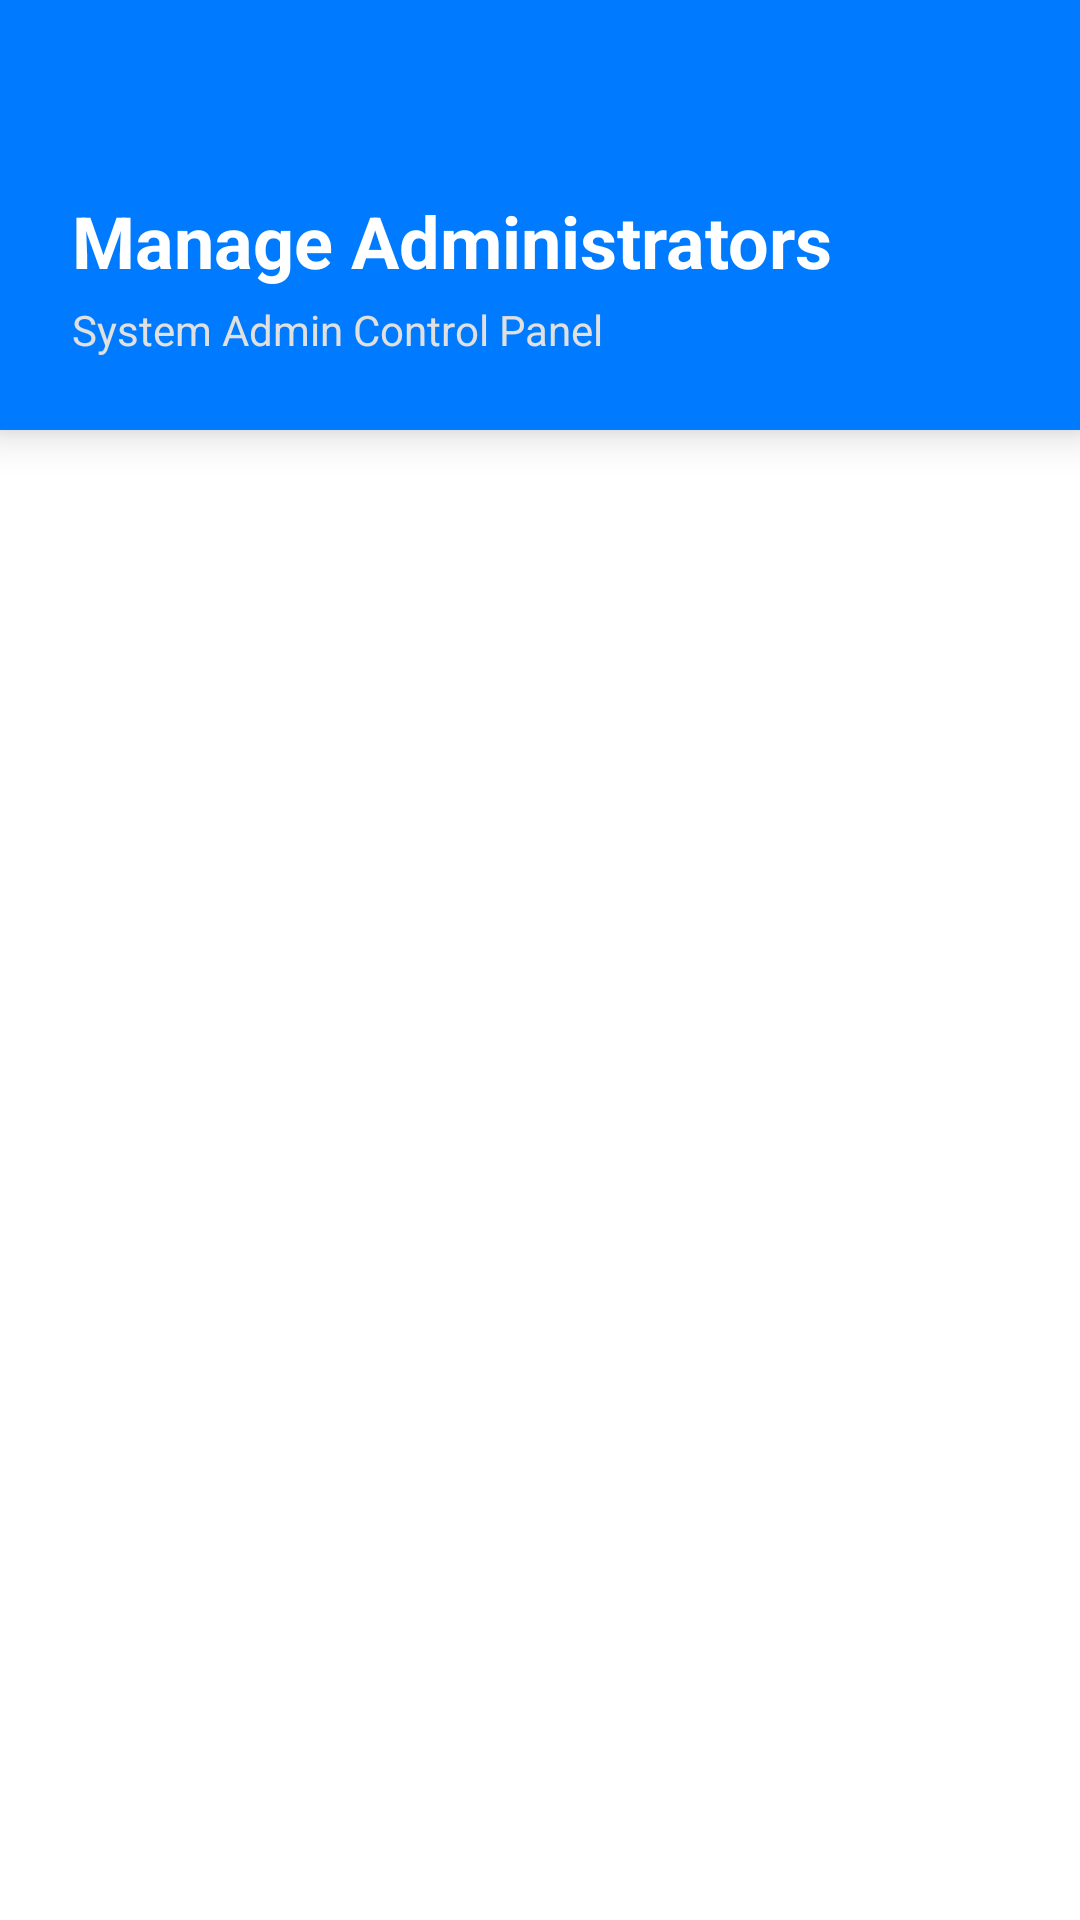

Produce the Android XML layout that renders to this screen, including the resource entries it uses.
<!-- AndroidManifest.xml: application theme Theme.TrueMark -->
<!-- res/layout/activity_admin_manage_admins.xml -->
<?xml version="1.0" encoding="utf-8"?>
<androidx.constraintlayout.widget.ConstraintLayout xmlns:android="http://schemas.android.com/apk/res/android"
    xmlns:app="http://schemas.android.com/apk/res-auto"
    xmlns:tools="http://schemas.android.com/tools"
    android:layout_width="match_parent"
    android:layout_height="match_parent"
    android:background="@color/white">

    <androidx.cardview.widget.CardView
        android:id="@+id/adminManageHeader"
        android:layout_width="0dp"
        android:layout_height="wrap_content"
        app:cardBackgroundColor="@color/colorPrimary"
        app:cardCornerRadius="0dp"
        app:cardElevation="8dp"
        app:layout_constraintEnd_toEndOf="parent"
        app:layout_constraintStart_toStartOf="parent"
        app:layout_constraintTop_toTopOf="parent">

        <LinearLayout
            android:layout_width="match_parent"
            android:layout_height="wrap_content"
            android:orientation="vertical"
            android:padding="24dp">

            
            <LinearLayout
                android:layout_width="match_parent"
                android:layout_height="wrap_content"
                android:orientation="horizontal"
                android:gravity="center_vertical">

                <ImageView
                    android:id="@+id/backButton"
                    android:layout_width="24dp"
                    android:layout_height="24dp"
                    android:src="@drawable/ic_arrow_back"
                    app:tint="@color/white" />

                <View
                    android:layout_width="0dp"
                    android:layout_height="0dp"
                    android:layout_weight="1" />

            </LinearLayout>

            <TextView
                android:layout_width="wrap_content"
                android:layout_height="wrap_content"
                android:layout_marginTop="16dp"
                android:text="Manage Administrators"
                android:textColor="@color/white"
                android:textSize="24sp"
                android:textStyle="bold" />

            <TextView
                android:layout_width="wrap_content"
                android:layout_height="wrap_content"
                android:layout_marginTop="4dp"
                android:text="System Admin Control Panel"
                android:textColor="#E0E0E0"
                android:textSize="14sp" />
        </LinearLayout>
    </androidx.cardview.widget.CardView>

    <androidx.recyclerview.widget.RecyclerView
        android:id="@+id/adminsRecyclerView"
        android:layout_width="0dp"
        android:layout_height="0dp"
        android:clipToPadding="false"
        android:padding="16dp"
        app:layout_constraintBottom_toBottomOf="parent"
        app:layout_constraintEnd_toEndOf="parent"
        app:layout_constraintStart_toStartOf="parent"
        app:layout_constraintTop_toBottomOf="@+id/adminManageHeader" />

    <TextView
        android:id="@+id/noAdminsTextView"
        android:layout_width="wrap_content"
        android:layout_height="wrap_content"
        android:text="No other admins found"
        android:textColor="@color/textColorSecondary"
        android:textSize="16sp"
        android:visibility="gone"
        app:layout_constraintBottom_toBottomOf="parent"
        app:layout_constraintEnd_toEndOf="parent"
        app:layout_constraintStart_toStartOf="parent"
        app:layout_constraintTop_toBottomOf="@+id/adminManageHeader" />

</androidx.constraintlayout.widget.ConstraintLayout>
<!-- resources referenced by this layout -->
<resources>
  <color name="colorPrimary">#007BFF</color>
  <color name="textColorSecondary">#757575</color>
  <color name="white">#FFFFFF</color>
  <style name="Theme.TrueMark" parent="Theme.MaterialComponents.Light.NoActionBar">
          
          <item name="colorPrimary">@color/colorPrimary</item>
          <item name="colorPrimaryVariant">@color/colorPrimaryDark</item>
          <item name="colorOnPrimary">@color/white</item>
  
          
          
          <item name="android:statusBarColor">@color/colorPrimary</item>
          <item name="android:windowLightStatusBar">false</item>
  
          
          <item name="colorAccent">@color/colorPrimary</item>
  
          
          <item name="colorControlNormal">@color/textColorSecondary</item>
  
          
          <item name="materialButtonStyle">@style/AppTheme.Button</item>
          
          
          <item name="android:windowBackground">@color/white</item>
          <item name="android:textColorPrimary">@color/textColorPrimary</item>
      </style>
  <color name="colorPrimaryDark">#0056b3</color>
  <style name="AppTheme.Button" parent="Widget.MaterialComponents.Button">
          <item name="android:background">@drawable/rounded_button</item>
          <item name="android:textColor">@color/white</item>
          <item name="android:textAllCaps">false</item>
          <item name="android:textSize">16sp</item>
          <item name="android:textStyle">bold</item>
          <item name="android:minHeight">56dp</item>
      </style>
  <color name="textColorPrimary">#212121</color>
  <!-- drawable rounded_button (drawable) -->
  <?xml version="1.0" encoding="utf-8"?>
  <shape xmlns:android="http://schemas.android.com/apk/res/android"
      android:shape="rectangle">
  
      
      <solid android:color="@color/colorPrimary" />
  
      
      <corners android:radius="12dp" />
  
  </shape>
</resources>
